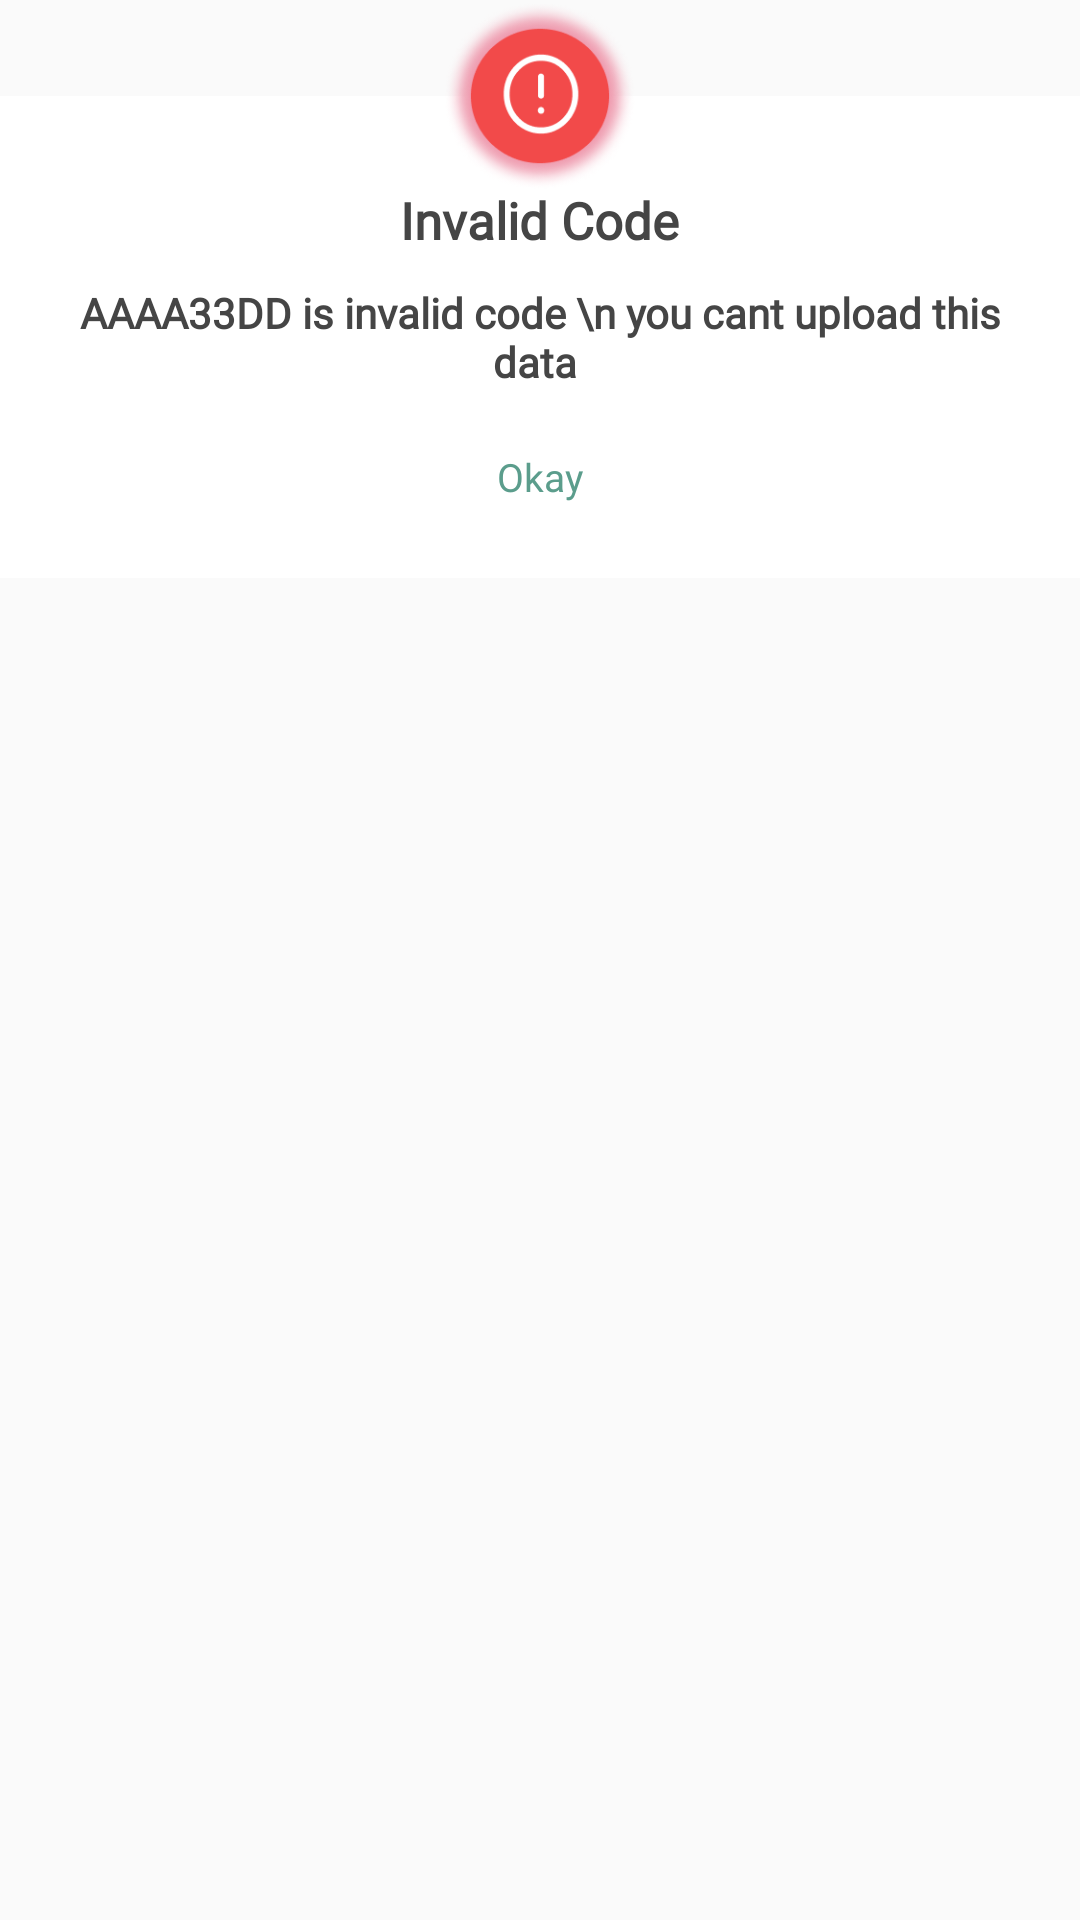

The Android layout XML behind this screen, and the referenced resources:
<!-- AndroidManifest.xml: application theme Theme.AppCompat.Light.NoActionBar.FullScreen -->
<!-- res/layout/cant_upload_data_dialog.xml -->
<?xml version="1.0" encoding="utf-8"?>
<androidx.constraintlayout.widget.ConstraintLayout xmlns:android="http://schemas.android.com/apk/res/android"
    xmlns:app="http://schemas.android.com/apk/res-auto"
    android:layout_width="match_parent"
    android:layout_height="match_parent">


    <LinearLayout
        android:layout_width="match_parent"
        android:layout_height="wrap_content"
        android:layout_marginTop="@dimen/width_32dp"
        android:background="@color/white"
        android:gravity="center"
        android:orientation="vertical"
        app:layout_constraintEnd_toEndOf="parent"
        app:layout_constraintStart_toStartOf="parent"
        app:layout_constraintTop_toTopOf="parent">

        <LinearLayout
            android:layout_width="match_parent"
            android:layout_height="match_parent"
            android:layout_margin="@dimen/margin_top_15dp"
            android:background="@color/white"
            android:gravity="center"
            android:orientation="vertical">

            <TextView
                android:layout_width="wrap_content"
                android:layout_height="wrap_content"
                android:layout_marginTop="@dimen/margin_top_15dp"
                android:fontFamily="@font/montserrat_regular"
                android:text="Invalid Code"
                android:textAlignment="center"

                android:textColor="@color/slight_black"
                android:textSize="@dimen/text_size_17sp"
                android:textStyle="bold" />

            <TextView
                android:id="@+id/warningText"
                android:layout_width="wrap_content"
                android:layout_height="wrap_content"
                android:layout_marginTop="@dimen/margin_10dp"
                android:fontFamily="@font/montserrat_regular"
                android:text="AAAA33DD is invalid code \n you cant upload this data "
                android:textAlignment="center"
                android:textColor="@color/slight_black"
                android:textSize="@dimen/text_size_14sp"
                android:textStyle="bold" />




            <LinearLayout
                android:layout_width="match_parent"
                android:layout_height="wrap_content"
                android:layout_marginTop="@dimen/margin_10dp"
                android:gravity="center_horizontal"
                android:visibility="visible">

                <LinearLayout
                    android:id="@+id/ok_btn"
                    android:layout_width="@dimen/width_0dp"
                    android:layout_height="wrap_content"
                    android:layout_weight="1"
                    android:gravity="center_horizontal"
                    android:paddingVertical="@dimen/margin_10dp">

                    <TextView
                        android:layout_width="wrap_content"
                        android:layout_height="wrap_content"
                        android:text="@string/ok"
                        android:textColor="@color/primary"
                        android:textSize="@dimen/text_size_13sp" />
                </LinearLayout>

                <View
                    android:layout_width="@dimen/margin_1dp"
                    android:visibility="gone"
                    android:layout_height="match_parent"
                    android:layout_marginVertical="@dimen/margin_4dp"
                    android:background="@color/view_line_dark" />

                <LinearLayout
                    android:id="@+id/continue_btn"
                    android:layout_width="@dimen/width_0dp"
                    android:layout_height="wrap_content"
                    android:layout_weight="1"
                    android:visibility="gone"
                    android:gravity="center_horizontal"
                    android:paddingVertical="@dimen/margin_10dp">

                    <TextView
                        android:layout_width="wrap_content"
                        android:layout_height="wrap_content"
                        android:text="@string/continues"
                        android:textColor="@color/primary"
                        android:textSize="@dimen/text_size_13sp" />
                </LinearLayout>

            </LinearLayout>

            <Button

                android:id="@+id/done_btn"
                android:layout_width="@dimen/width_150dp"
                android:layout_height="@dimen/height_40dp"
                android:layout_gravity="center"
                android:layout_marginTop="@dimen/margin_20dp"
                android:background="@drawable/btn_bg"
                android:text="@string/done"
                android:textAllCaps="false"
                android:textColor="@color/white"
                android:textSize="@dimen/text_size_16sp"
                android:visibility="gone" />
        </LinearLayout>


    </LinearLayout>

    <ImageView
        android:layout_width="@dimen/height_64dp"
        android:layout_height="@dimen/height_64dp"
        android:contentDescription="@string/dialog_icon_description"
        android:src="@drawable/ic_error"
        app:layout_constraintEnd_toEndOf="parent"
        app:layout_constraintStart_toStartOf="parent"
        app:layout_constraintTop_toTopOf="parent" />

</androidx.constraintlayout.widget.ConstraintLayout>
<!-- resources referenced by this layout -->
<resources>
  <color name="primary">#5B9D8C</color>
  <color name="slight_black">#454545</color>
  <color name="view_line_dark">#9F9F9F</color>
  <color name="white">#FFFFFFFF</color>
  <dimen name="height_40dp">40dp</dimen>
  <dimen name="height_64dp">64dp</dimen>
  <dimen name="margin_10dp">10dp</dimen>
  <dimen name="margin_1dp">1dp</dimen>
  <dimen name="margin_20dp">20dp</dimen>
  <dimen name="margin_4dp">4dp</dimen>
  <dimen name="margin_top_15dp">15dp</dimen>
  <dimen name="text_size_13sp">13sp</dimen>
  <dimen name="text_size_14sp">14sp</dimen>
  <dimen name="text_size_16sp">16sp</dimen>
  <dimen name="text_size_17sp">17sp</dimen>
  <dimen name="width_0dp">0dp</dimen>
  <dimen name="width_150dp">150dp</dimen>
  <dimen name="width_32dp">32dp</dimen>
  <!-- drawable ic_error: png bitmap (drawable, 38390 bytes) -->
  <string name="continues">Continue</string>
  <string name="dialog_icon_description">dialog_icon_description</string>
  <string name="done">Done</string>
  <string name="ok">Okay</string>
  <style name="Theme.AppCompat.Light.NoActionBar.FullScreen" parent="@style/Theme.AppCompat.Light.NoActionBar">
          <item name="android:windowNoTitle">true</item>
          <item name="android:windowActionBar">false</item>
          <item name="fontFamily">@font/montserrat_regular</item>
          <item name="android:windowContentOverlay">@null</item>
      </style>
</resources>
